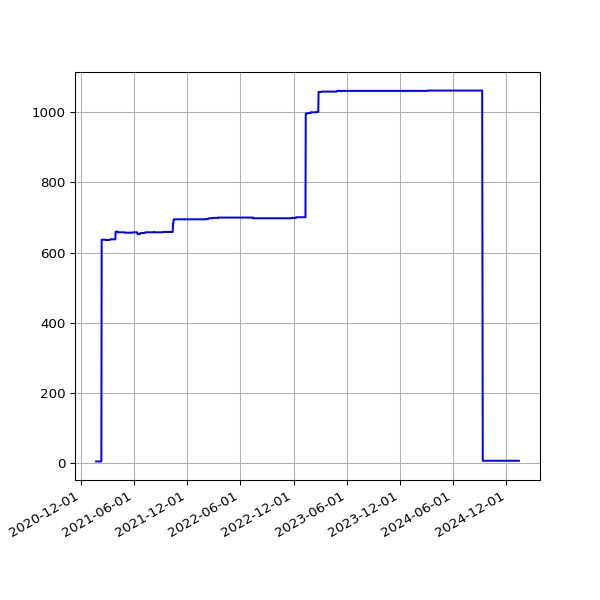

Source data for this figure (header and first rows):
date, value
2021-01-22 19:23:19 +0000, 5
2021-01-23 19:22:16 +0000, 5
2021-01-24 19:26:50 +0000, 5
2021-01-25 19:31:56 +0000, 5
2021-01-26 19:27:31 +0000, 5
2021-01-27 19:56:12 +0000, 5
2021-01-28 19:16:03 +0000, 5
2021-02-03 19:34:59 +0000, 5
2021-02-04 19:20:54 +0000, 5
2021-02-05 19:27:13 +0000, 5
2021-02-06 19:23:10 +0000, 5
2021-02-07 19:27:31 +0000, 5
2021-02-08 19:22:50 +0000, 5
2021-02-09 19:25:28 +0000, 5
2021-02-10 19:32:11 +0000, 637
2021-02-11 19:20:26 +0000, 637
2021-02-12 19:23:23 +0000, 637
2021-02-13 19:20:32 +0000, 637
2021-02-14 19:25:25 +0000, 637
2021-02-15 19:25:23 +0000, 637
2021-02-16 19:22:33 +0000, 637
2021-02-17 20:11:13 +0000, 637
2021-02-18 20:08:32 +0000, 637
2021-02-19 20:15:44 +0000, 637
2021-02-20 20:16:25 +0000, 637
2021-02-21 20:33:04 +0000, 637
2021-02-22 20:21:21 +0000, 637
2021-02-23 20:24:42 +0000, 637
2021-02-24 20:12:00 +0000, 636
2021-02-25 19:23:54 +0000, 636
2021-02-26 19:22:45 +0000, 636
2021-02-27 19:22:04 +0000, 636
2021-02-28 19:26:02 +0000, 636
2021-03-01 19:21:07 +0000, 636
2021-03-02 19:18:40 +0000, 636
2021-03-03 19:28:17 +0000, 636
2021-03-04 19:14:18 +0000, 636
2021-03-05 19:21:02 +0000, 636
2021-03-06 19:21:30 +0000, 636
2021-03-07 19:17:15 +0000, 636
2021-03-08 19:18:50 +0000, 636
2021-03-09 19:20:36 +0000, 637
2021-03-10 20:23:07 +0000, 637
2021-03-11 19:51:51 +0000, 637
2021-03-12 19:54:46 +0000, 638
2021-03-13 19:49:21 +0000, 638
2021-03-14 19:47:44 +0000, 638
2021-03-15 19:53:21 +0000, 638
2021-03-16 19:45:46 +0000, 638
2021-03-17 19:54:10 +0000, 638
2021-03-18 19:41:10 +0000, 638
2021-03-19 19:42:06 +0000, 638
2021-03-20 19:38:39 +0000, 638
2021-03-21 19:49:20 +0000, 638
2021-03-22 19:45:35 +0000, 638
2021-03-23 19:39:22 +0000, 638
2021-03-24 19:46:28 +0000, 638
2021-03-25 20:02:44 +0000, 638
2021-03-26 19:46:27 +0000, 638
2021-03-27 19:38:40 +0000, 638
... 1,053 more rows
